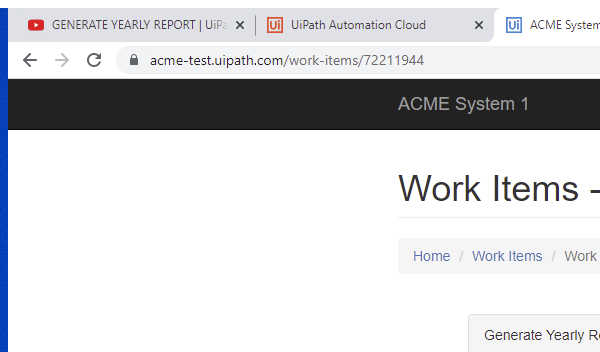
Task: Robotic Enterprise Framework
Workflow: System_ACME_NavigateTo_Dashboard

Step 1: Attach Work Items page in window 'ACME System *' (chrome.exe)

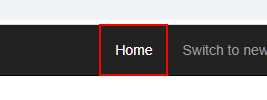
Step 2: click on the link 'Home'
